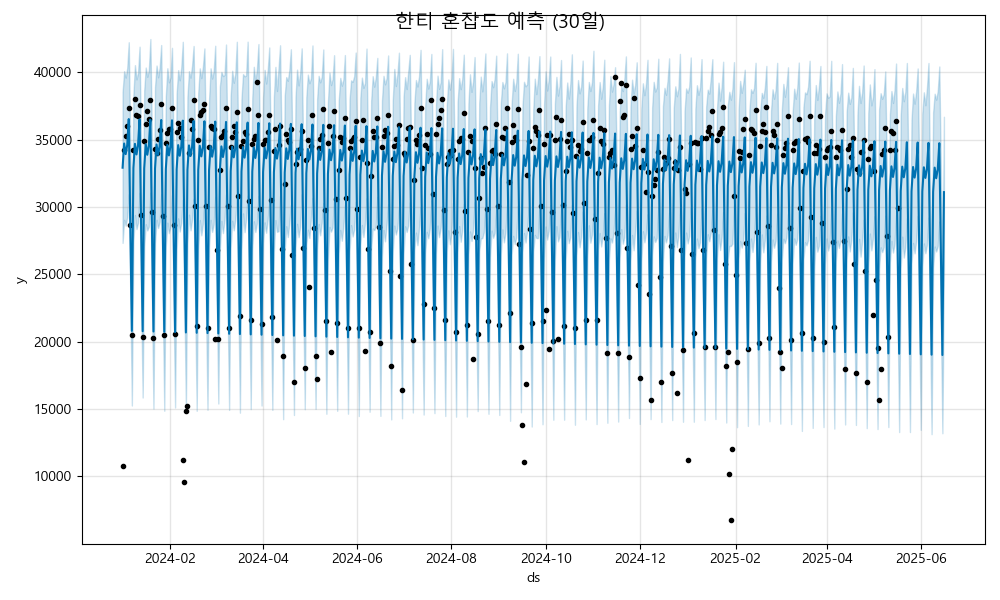

Data behind this chart, as committed beside it:
ds, yhat, yhat_lower, yhat_upper
2024-01-01, 32917, 27333, 38537
2024-01-02, 34713, 29046, 40081
2024-01-03, 33925, 28613, 39605
2024-01-04, 34601, 29240, 40310
2024-01-05, 36527, 30949, 42228
2024-01-06, 28836, 23501, 34463
2024-01-07, 20805, 15265, 26388
2024-01-08, 32893, 27417, 38313
2024-01-09, 34689, 29401, 40530
2024-01-10, 33901, 28357, 39472
2024-01-11, 34578, 28831, 39948
2024-01-12, 36503, 31047, 41898
2024-01-13, 28812, 23232, 34123
2024-01-14, 20781, 15858, 26459
2024-01-15, 32869, 27062, 38641
2024-01-16, 34665, 28717, 40350
2024-01-17, 33877, 28259, 39663
2024-01-18, 34554, 28545, 40167
2024-01-19, 36480, 31062, 42467
2024-01-20, 28788, 23110, 34995
2024-01-21, 20757, 15032, 26030
2024-01-22, 32845, 27294, 38894
2024-01-23, 34641, 29047, 40498
2024-01-24, 33853, 28439, 39623
2024-01-25, 34530, 28889, 40352
2024-01-26, 36456, 30947, 42022
2024-01-27, 28764, 22929, 33981
2024-01-28, 20733, 14874, 26538
2024-01-29, 32821, 27111, 38234
2024-01-30, 34617, 28837, 40299
2024-01-31, 33830, 28058, 39257
2024-02-01, 34506, 28512, 39609
2024-02-02, 36432, 30883, 41813
2024-02-03, 28740, 22889, 34197
2024-02-04, 20709, 15119, 26480
2024-02-05, 32798, 26849, 38421
2024-02-06, 34593, 29159, 40160
2024-02-07, 33806, 28178, 39405
2024-02-08, 34482, 28836, 40337
2024-02-09, 36408, 30527, 42260
2024-02-10, 28717, 23416, 34317
2024-02-11, 20685, 14918, 26392
2024-02-12, 32774, 27295, 38181
2024-02-13, 34569, 29430, 40083
2024-02-14, 33782, 28270, 39601
2024-02-15, 34458, 29058, 40493
2024-02-16, 36384, 30618, 41950
2024-02-17, 28693, 22688, 34152
2024-02-18, 20661, 14872, 26241
2024-02-19, 32750, 26858, 38464
2024-02-20, 34545, 29030, 40290
2024-02-21, 33758, 27897, 39564
2024-02-22, 34434, 28751, 40399
2024-02-23, 36360, 30539, 41770
2024-02-24, 28669, 22616, 34085
2024-02-25, 20638, 14946, 25931
2024-02-26, 32726, 27029, 37928
2024-02-27, 34521, 29044, 40292
2024-02-28, 33734, 28151, 39533
2024-02-29, 34410, 28702, 40103
... 473 more rows
